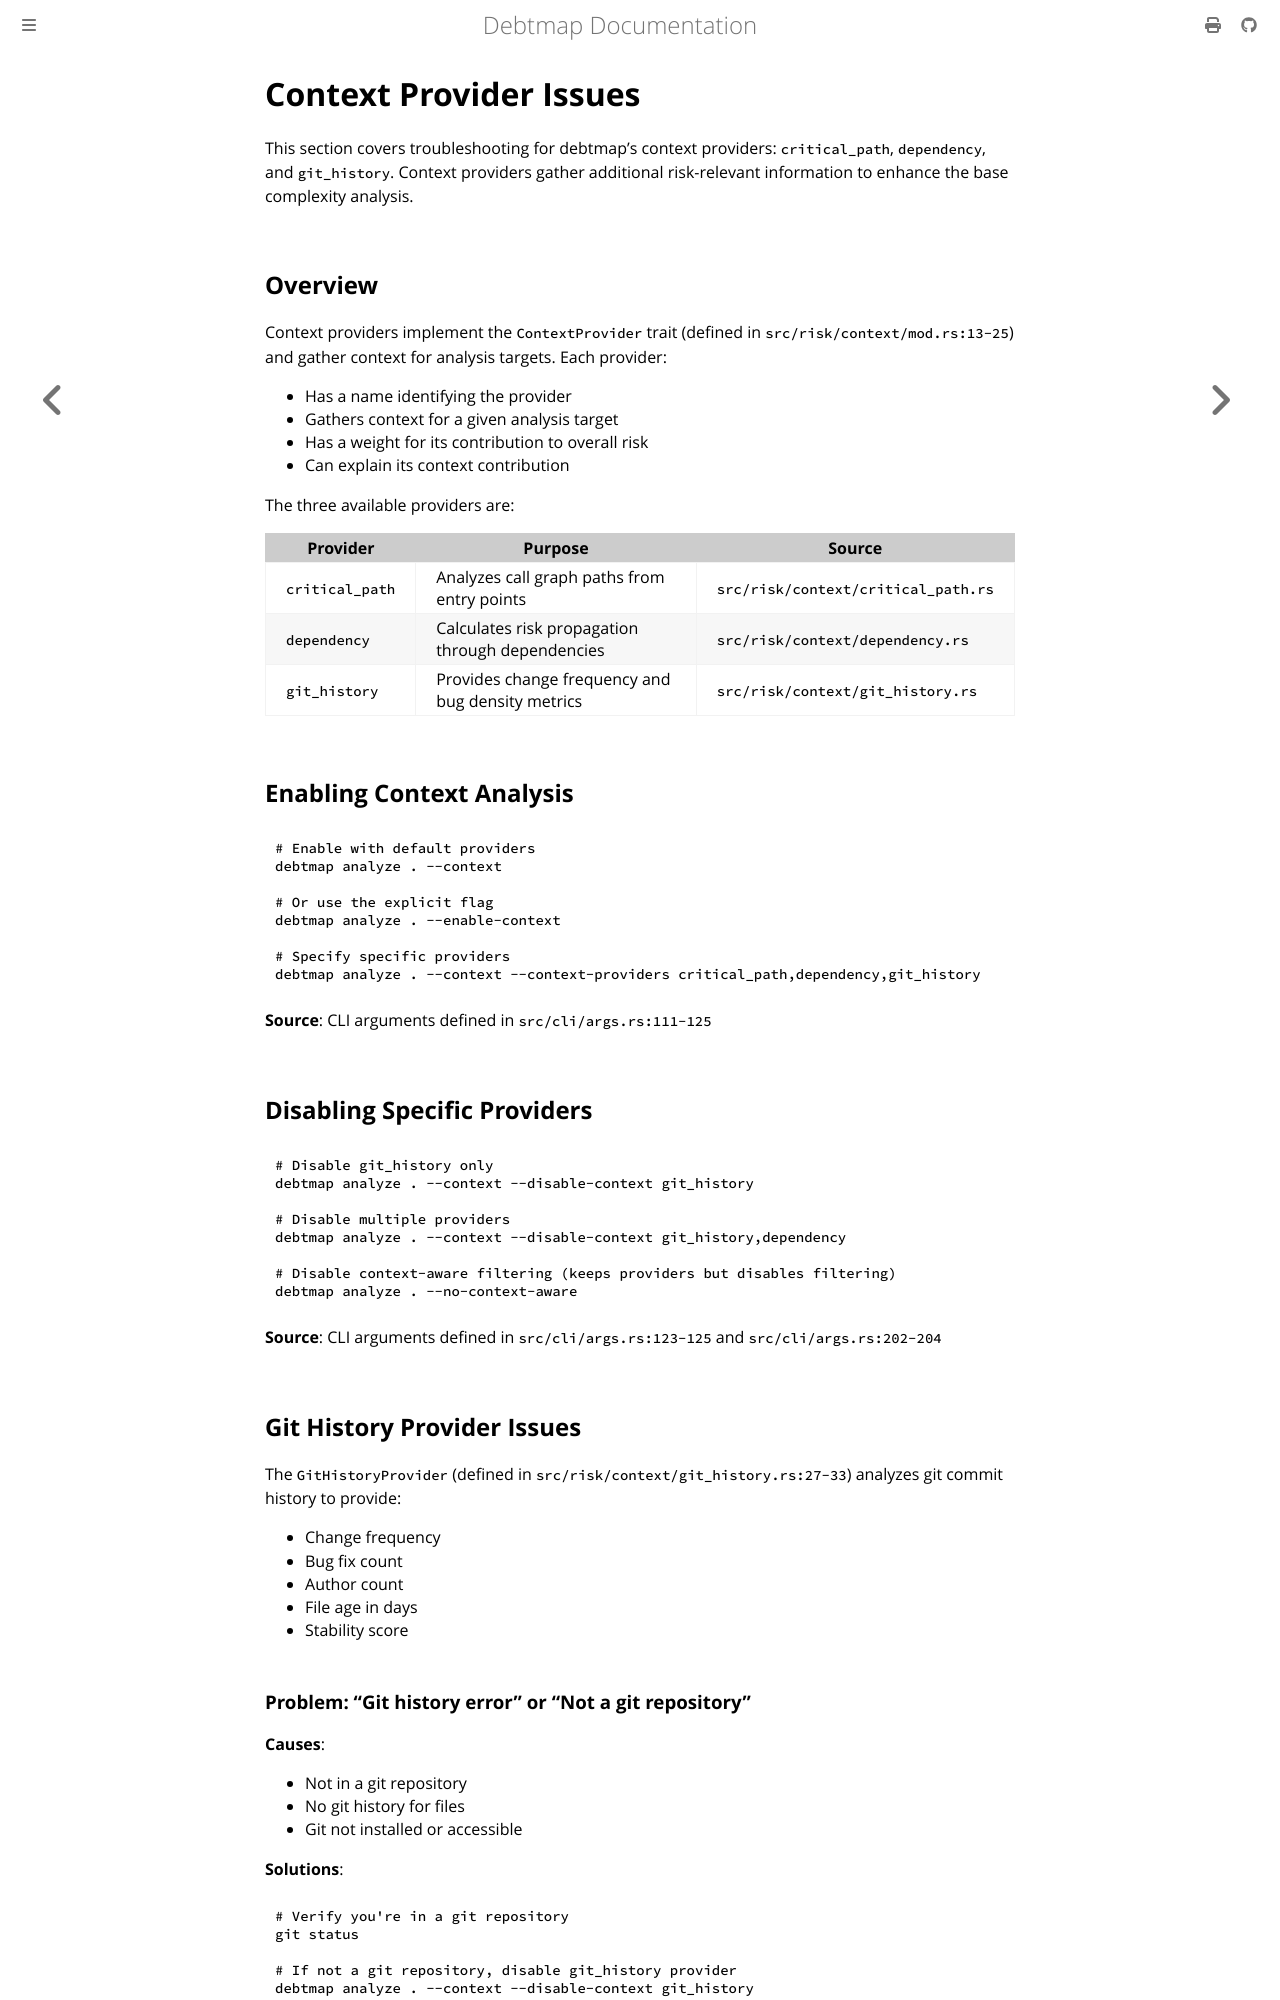

repository: iepathos/debtmap · page: troubleshooting/context-providers.html · generator: mdbook

# Context Provider Issues

This section covers troubleshooting for debtmap's context providers: `critical_path`, `dependency`, and `git_history`. Context providers gather additional risk-relevant information to enhance the base complexity analysis.

## Overview

Context providers implement the `ContextProvider` trait (defined in `src/risk/context/mod.rs:13-25`) and gather context for analysis targets. Each provider:

- Has a name identifying the provider
- Gathers context for a given analysis target
- Has a weight for its contribution to overall risk
- Can explain its context contribution

The three available providers are:

| Provider | Purpose | Source |
|----------|---------|--------|
| `critical_path` | Analyzes call graph paths from entry points | `src/risk/context/critical_path.rs` |
| `dependency` | Calculates risk propagation through dependencies | `src/risk/context/dependency.rs` |
| `git_history` | Provides change frequency and bug density metrics | `src/risk/context/git_history.rs` |

## Enabling Context Analysis

```bash
# Enable with default providers
debtmap analyze . --context

# Or use the explicit flag
debtmap analyze . --enable-context

# Specify specific providers
debtmap analyze . --context --context-providers critical_path,dependency,git_history
```

**Source**: CLI arguments defined in `src/cli/args.rs:111-125`

## Disabling Specific Providers

```bash
# Disable git_history only
debtmap analyze . --context --disable-context git_history

# Disable multiple providers
debtmap analyze . --context --disable-context git_history,dependency

# Disable context-aware filtering (keeps providers but disables filtering)
debtmap analyze . --no-context-aware
```

**Source**: CLI arguments defined in `src/cli/args.rs:123-125` and `src/cli/args.rs:202-204`

## Git History Provider Issues

The `GitHistoryProvider` (defined in `src/risk/context/git_history.rs:27-33`) analyzes git commit history to provide:

- Change frequency
- Bug fix count
- Author count
- File age in days
- Stability score
